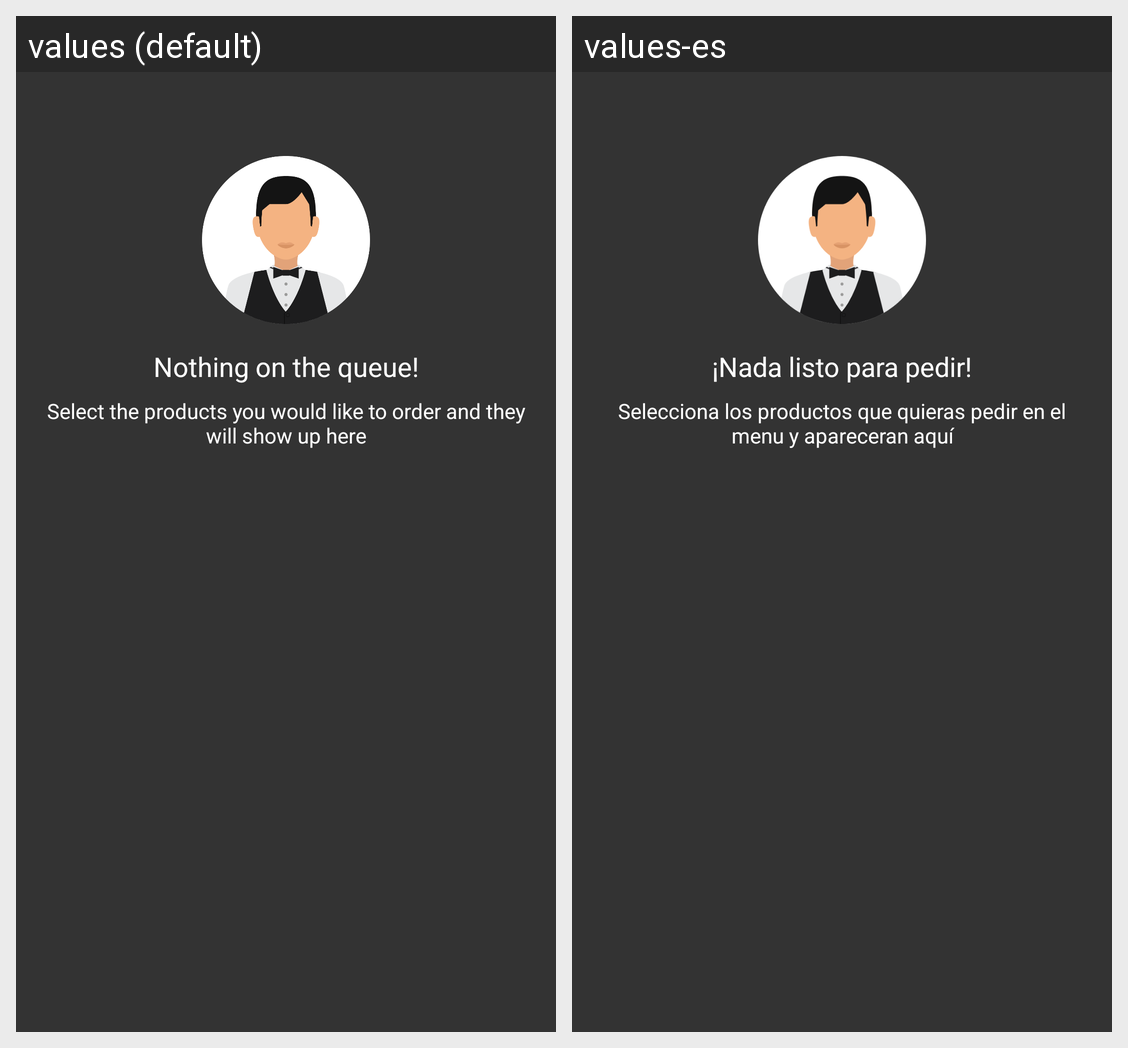

The Android screen above is rendered under two locales of the same app. Produce the string resources it draws, with the default and per-locale values.
Android screen res/layout/layout_pending_orders_expanded_empty.xml rendered under 2 locales, left to right: values (default), values-es. Device: Nexus 5 (rendered at 1080×1920; each locale shown at half size, 540×960, under a caption strip naming it); theme Neat.
Strings drawn on this screen, with the default value and each locale's value (text and hints the layout hard-codes, and strings that could not be matched under every locale, appear in the picture but are not listed):

pending_products_empty
  values: Nothing on the queue!
  values-es: ¡Nada listo para pedir!

pending_products_subtitle
  values: Select the products you would like to order and they will show up here
  values-es: Selecciona los productos que quieras pedir en el menu y apareceran aquí
